2-way image classification set "Spectrograms" from GitHub (DataBytes-Organisation/Project-Echo); label vocabulary: animal sounds, environment.

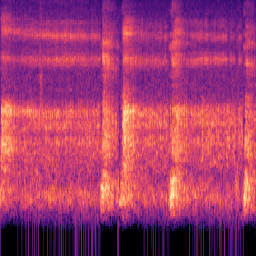
Label: animal sounds

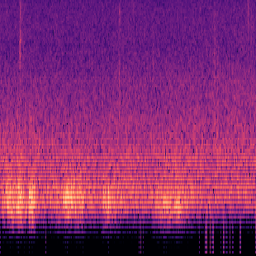
Label: environment

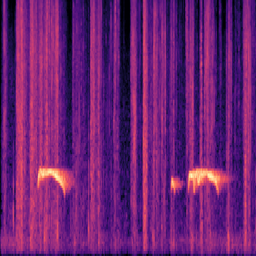
Label: animal sounds

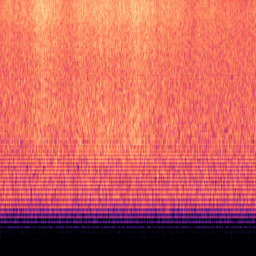
Label: environment

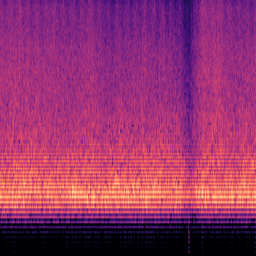
Label: environment

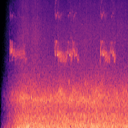
Label: environment
